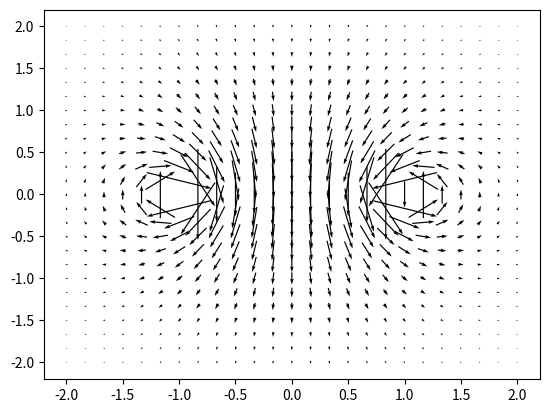

Recreate this plot in Python.
# -*- coding: utf-8 -*-

import numpy as np

# mu0 = 12.566370614e-7
mu0 = 4 * np.pi
I = 1.

def circular_loop(R = 1e-2, C = [0., 0., 0.], N = 200):
    XP = R * np.cos(np.linspace(0, 2*np.pi, N)) - C[0]
    ZP = R * np.sin(np.linspace(0, 2*np.pi, N)) - C[1]
    YP = np.zeros(N) + C[2]
    return XP, YP, ZP
    
def biot_savart(xP, yP, zP, XM, YM, ZM):
    """
    xP, yP et zP sont des ndarrays à une dimension contenant
    les NP coordonnées des points P représentant la distribution
    de courant.
    
    XM, YM sont des ndarrays à deux dimensions obtenus typiquement
    par 
    XM, YM = np.meshgrid(np.linspace(xmin, xmax, NX), np.linspace(ymin, ymax, NY))
    
    ZM est un ndarray à deux dimensions représentant la cote des points de la
    grille XM, YM (typiquement rempli de 0 : observation dans le plan z = 0).
    
    La fonction renvoit deux ndarrays de dimension (NX, NY) qui sont les
    composantes (utiles) du champ dans le plan d'observation.
    """
    
    P = np.array([xP, yP, zP])
    # P.shape = (3, NP)
    
    # Vecteur déplacement élémentaire le long de la distribution
    vec_dlP = P[:,1:] - P[:,:-1]
    # vec_dlP.shape = (3, NP-1)

    # Localisation du point courant de la distribution
    mid_dlP = (P[:,1:] + P[:,:-1]) / float(2)
    # mid_dlP.shape = (3, NP-1)
    
    XPM = XM[:,:,np.newaxis] - mid_dlP[0,:]
    YPM = YM[:,:,np.newaxis] - mid_dlP[1,:]
    ZPM = ZM[:,:,np.newaxis] - mid_dlP[2,:]
    # XPM.shape = YPM.shape = ZPM.shape = (NX, NY, NP)
    
    PMcubed = (XPM**2 + YPM**2 + ZPM**2)**(3/2.)
    # PMcubed.shape = (NX, NY, NP)

    # Éviter la division par zéro (trop proche des sources)
    PMcubed[PMcubed < 1e-6] = np.nan

    Xdl_cross_PM = - YPM * vec_dlP[2,:] + ZPM * vec_dlP[1,:]
    Ydl_cross_PM = - ZPM * vec_dlP[0,:] + XPM * vec_dlP[2,:]
    Zdl_cross_PM = - XPM * vec_dlP[1,:] + YPM * vec_dlP[0,:]
    # Xdl_cross_PM.shape = Ydl_cross_PM.shape = Zdl_cross_PM.shape = 
    # (NX, NY, NP)
    
    Xdl_cross_PM_over_PMcubed = Xdl_cross_PM / PMcubed
    Ydl_cross_PM_over_PMcubed = Ydl_cross_PM / PMcubed
    Zdl_cross_PM_over_PMcubed = Zdl_cross_PM / PMcubed
    
    BX = np.sum(Xdl_cross_PM_over_PMcubed, axis = 2)
    BY = np.sum(Ydl_cross_PM_over_PMcubed, axis = 2)
    BZ = np.sum(Zdl_cross_PM_over_PMcubed, axis = 2)
    # BX.shape = BY.shape = BZ.shape = (NX, NY)

    return mu0 * I * BX/(4 * np.pi), mu0 * I * BY/(4 * np.pi)

def Bzloop(z):
    return mu0 * I * R**2/(2 * (R**2 + z**2)**(3/2.))

import matplotlib.pyplot as plt

N = 25
R = 1

xP, yP, zP = circular_loop(R, [0., 0., 0.])

xM = np.linspace(-2,2,N)
yM = np.linspace(-2,2,N)

XM, YM = np.meshgrid(xM, yM)

ZM = np.zeros((yM.size, xM.size))

BX, BY = biot_savart(xP, yP, zP, XM, YM, ZM)

plt.quiver(XM, YM, BX, BY, pivot = 'middle', units = 'width')
plt.show()